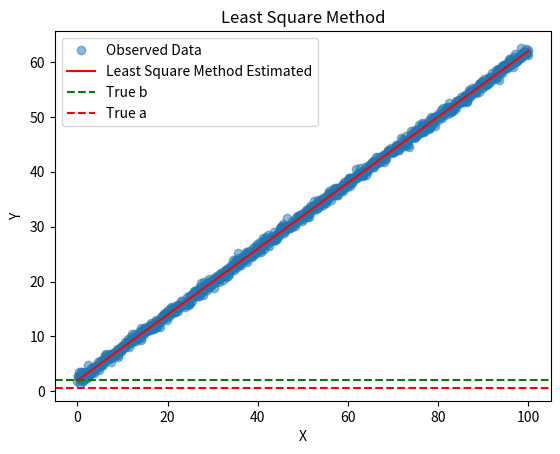

Recreate this plot in Python.
import numpy as np
import matplotlib.pyplot as plt

# 初始化参数
real_a = 0.6
real_b = 2.0
point_num = 1000

real_x = np.linspace(0, 100, point_num)
real_y = real_x * real_a + real_b + np.random.normal(0, 0.5, size=point_num)

# 最小二乘法
A = []
for i in range(point_num):
    A.append([real_x[i], 1])
A = np.matrix(A)
B = np.matrix(real_y)
result = (A.T * A).I * A.T * B.T

leastS_a = result.tolist()[0][0]
leastS_b = result.tolist()[1][0]

leastS_y = []
for i in range(point_num):
    leastS_y.append(real_x[i] * leastS_a + leastS_b)

# 可视化结果
plt.plot(real_x, real_y, 'o', label='Observed Data', alpha=0.5)
plt.plot(real_x, leastS_y, label='Least Square Method Estimated', color='red')
# plt.plot(real_x, estimates[:, 1], label='Kalman Filter Estimated a (slope)', color='red')
plt.axhline(real_b, color='green', linestyle='--', label='True b')
plt.axhline(real_a, color='red', linestyle='--', label='True a')
# plt.plot(x_values, a_ls * x_values + b_ls, label='Least Squares Estimated Line', color='orange', linestyle='--')
plt.xlabel('X')
plt.ylabel('Y')
plt.title('Least Square Method')
plt.legend()
plt.show()